Labelled photos from "color_detector", an image-classification folder in paanajot/goldbox. The possible labels are: green, green inputs, purple, purple inputs, red, red inputs.

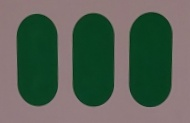
Label: green

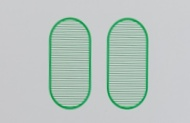
Label: green

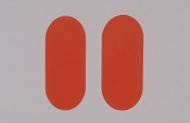
Label: red

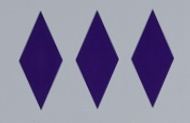
Label: purple

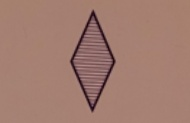
Label: purple

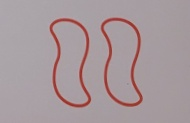
Label: red
